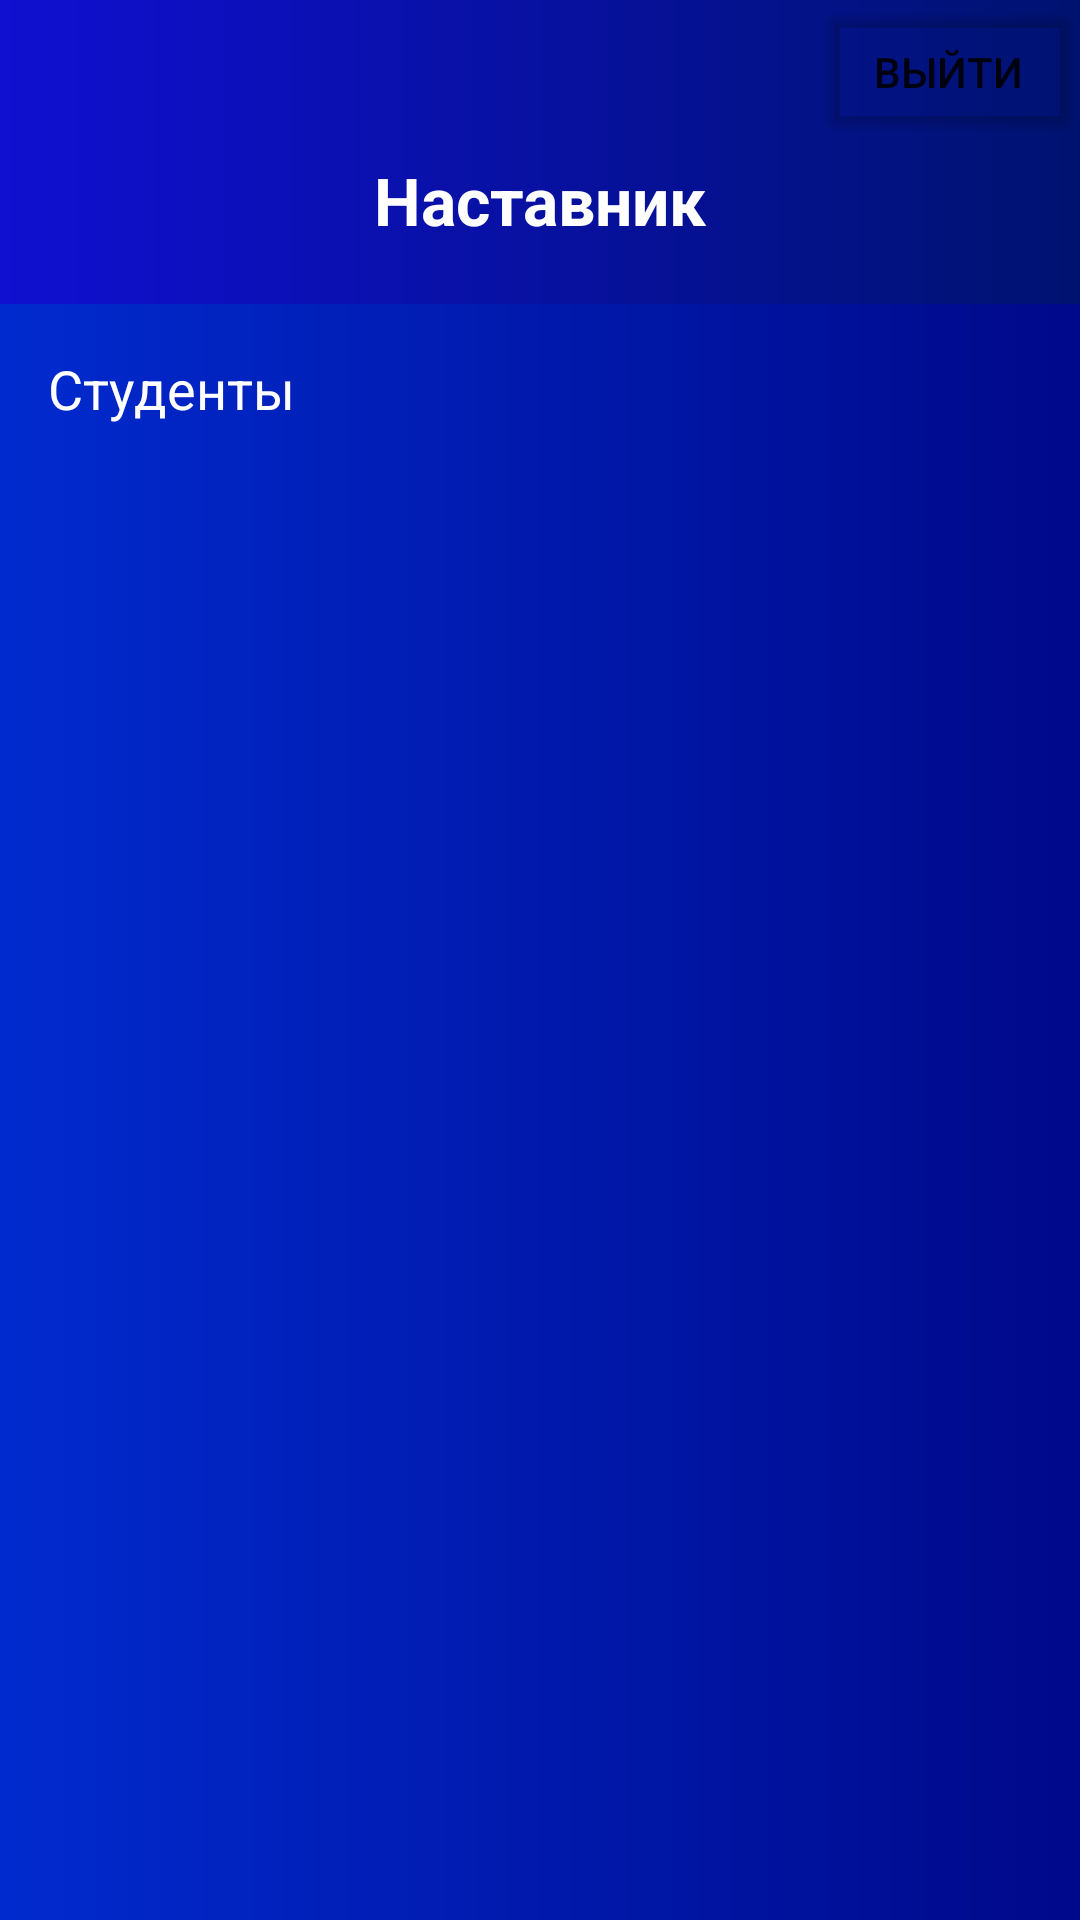

Here is an Android app screen rendered from its layout file. Give the layout XML and the strings, colors and styles it references.
<!-- AndroidManifest.xml: application theme Theme.SunShi -->
<!-- res/layout/mentor_room.xml -->
<?xml version="1.0" encoding="utf-8"?>
<androidx.constraintlayout.widget.ConstraintLayout xmlns:android="http://schemas.android.com/apk/res/android"
    xmlns:app="http://schemas.android.com/apk/res-auto"
    xmlns:tools="http://schemas.android.com/tools"
    android:layout_width="match_parent"
    android:layout_height="match_parent"
    tools:context=".MainActivity">

    <ImageView
        android:id="@+id/back"
        android:layout_width="match_parent"
        android:layout_height="wrap_content"
        android:scaleType="fitXY"
        app:layout_constraintEnd_toEndOf="parent"
        app:layout_constraintHorizontal_bias="0.0"
        app:layout_constraintStart_toStartOf="parent"
        app:layout_constraintTop_toTopOf="parent"
        app:srcCompat="@drawable/signback" />

    <ImageView
        android:id="@+id/UserIcon"
        android:layout_width="wrap_content"
        android:layout_height="wrap_content"
        android:layout_marginTop="40dp"
        app:layout_constraintEnd_toEndOf="parent"
        app:layout_constraintStart_toStartOf="parent"
        app:layout_constraintTop_toTopOf="@+id/back"
        app:srcCompat="@drawable/usericon" />

    <TextView
        android:id="@+id/mentor"
        android:layout_width="wrap_content"
        android:layout_height="wrap_content"
        android:text="Наставник"
        android:textColor="#ffffff"
        android:textSize="22sp"
        android:textStyle="bold"
        android:layout_marginTop="12dp"
        app:layout_constraintEnd_toEndOf="@+id/UserIcon"
        app:layout_constraintStart_toStartOf="@+id/UserIcon"
        app:layout_constraintTop_toBottomOf="@+id/UserIcon" />

    <androidx.constraintlayout.widget.ConstraintLayout
        android:layout_width="match_parent"
        android:layout_height="0dp"
        android:layout_marginTop="20dp"
        app:layout_constraintBottom_toBottomOf="parent"
        app:layout_constraintEnd_toEndOf="parent"
        app:layout_constraintStart_toStartOf="parent"
        app:layout_constraintTop_toBottomOf="@+id/mentor">

        <TableLayout
            android:layout_width="match_parent"
            android:layout_height="match_parent"
            android:background="@drawable/backfon">

            <TableRow
                android:layout_width="match_parent"
                android:layout_height="match_parent">

                <LinearLayout
                    android:layout_width="match_parent"
                    android:layout_height="match_parent"
                    android:layout_margin="16dp"
                    android:orientation="vertical">

                    <ImageView
                        android:id="@+id/QuestionnaireImage"
                        android:layout_width="match_parent"
                        android:layout_height="wrap_content"
                        app:srcCompat="@drawable/studentsicon" />

                    <TextView
                        android:id="@+id/Questionnaire"
                        android:layout_width="match_parent"
                        android:layout_height="wrap_content"
                        android:text="Студенты"
                        android:textAligment="center"
                        android:textColor="#FFFFFF"
                        android:textSize="18sp" />
                </LinearLayout>


            </TableRow>

        </TableLayout>

    </androidx.constraintlayout.widget.ConstraintLayout>

    <Button
        android:id="@+id/button"
        android:layout_width="wrap_content"
        android:layout_height="wrap_content"
        android:text="Выйти"
        app:backgroundTint="#00FFFFFF"
        app:layout_constraintEnd_toEndOf="parent"
        app:layout_constraintTop_toTopOf="parent" />


</androidx.constraintlayout.widget.ConstraintLayout>
<!-- resources referenced by this layout -->
<resources>
  <!-- drawable backfon: png bitmap (drawable, 10729 bytes) -->
  <!-- drawable signback: png bitmap (drawable, 10684 bytes) -->
  <style name="Theme.SunShi" parent="Theme.MaterialComponents.DayNight.DarkActionBar">
          
          <item name="colorPrimary">@color/purple_500</item>
          <item name="colorPrimaryVariant">@color/purple_700</item>
          <item name="colorOnPrimary">@color/white</item>
          
          <item name="colorSecondary">@color/teal_200</item>
          <item name="colorSecondaryVariant">@color/teal_700</item>
          <item name="colorOnSecondary">@color/black</item>
          
          <item name="android:statusBarColor" tools:targetApi="l">?attr/colorPrimaryVariant</item>
          
      </style>
  <!-- not gathered from this repository: default colours our renderer supplied (Android Studio template values) -->
  <color name="purple_500">#FF6200EE</color>
  <color name="purple_700">#FF3700B3</color>
  <color name="teal_200">#FF03DAC5</color>
  <color name="teal_700">#FF018786</color>
  <color name="black">#FF000000</color>
  <color name="white">#FFFFFFFF</color>
</resources>
